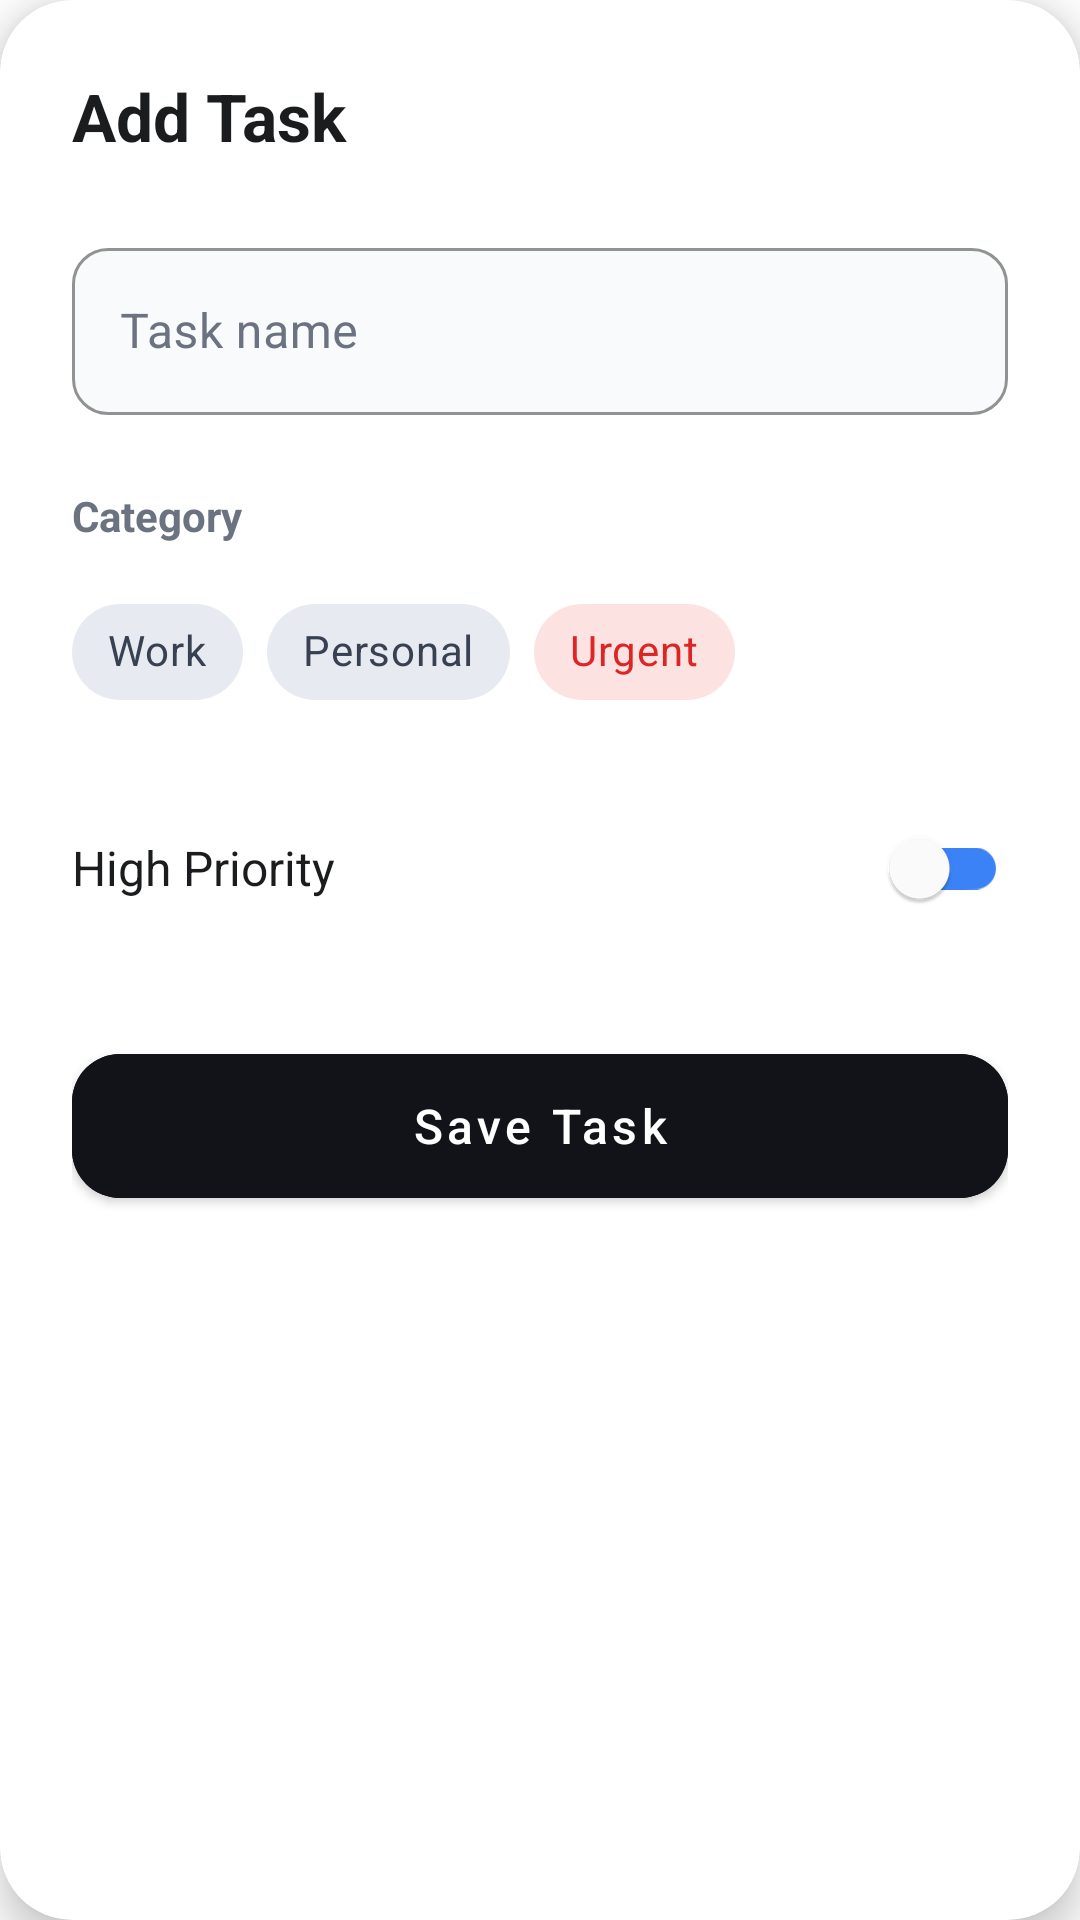

Produce the Android XML layout that renders to this screen, including the resource entries it uses.
<!-- AndroidManifest.xml: application theme Theme.ClockIn -->
<!-- res/layout/dialog_add_task.xml -->
<?xml version="1.0" encoding="utf-8"?>
<com.google.android.material.card.MaterialCardView xmlns:android="http://schemas.android.com/apk/res/android"
    xmlns:app="http://schemas.android.com/apk/res-auto"
    xmlns:tools="http://schemas.android.com/tools"
    android:layout_width="match_parent"
    android:layout_height="wrap_content"
    android:layout_margin="16dp"
    app:cardCornerRadius="24dp"
    app:cardElevation="8dp"
    app:cardBackgroundColor="@color/card_background">

    <LinearLayout
        android:layout_width="match_parent"
        android:layout_height="wrap_content"
        android:orientation="vertical"
        android:padding="24dp">

        <TextView
            android:id="@+id/dialogTitle"
            android:layout_width="wrap_content"
            android:layout_height="wrap_content"
            android:text="Add Task"
            android:textColor="@color/text_primary"
            android:textSize="22sp"
            android:textStyle="bold" />

        <com.google.android.material.textfield.TextInputLayout
            android:id="@+id/inputLayoutTitle"
            style="@style/Widget.MaterialComponents.TextInputLayout.OutlinedBox"
            android:layout_width="match_parent"
            android:layout_height="wrap_content"
            android:layout_marginTop="24dp"
            android:hint="Task name"
            app:boxBackgroundColor="#F9FAFB"
            app:boxCornerRadiusBottomEnd="12dp"
            app:boxCornerRadiusBottomStart="12dp"
            app:boxCornerRadiusTopEnd="12dp"
            app:boxCornerRadiusTopStart="12dp"
            app:boxStrokeColor="@color/checkbox_tint"
            app:boxStrokeWidth="1dp"
            app:boxStrokeWidthFocused="2dp"
            app:hintTextColor="@color/text_secondary"
            android:textColorHint="@color/text_secondary">

            <com.google.android.material.textfield.TextInputEditText
                android:id="@+id/editTaskTitle"
                android:layout_width="match_parent"
                android:layout_height="wrap_content"
                android:inputType="textCapSentences"
                android:textColor="@color/text_primary" />
        </com.google.android.material.textfield.TextInputLayout>

        <TextView
            android:layout_width="wrap_content"
            android:layout_height="wrap_content"
            android:layout_marginTop="24dp"
            android:text="Category"
            android:textColor="@color/text_secondary"
            android:textSize="14sp"
            android:textStyle="bold" />

        <com.google.android.material.chip.ChipGroup
            android:id="@+id/chipGroupTags"
            android:layout_width="match_parent"
            android:layout_height="wrap_content"
            android:layout_marginTop="12dp"
            app:singleSelection="true">

            <com.google.android.material.chip.Chip
                android:id="@+id/chipWork"
                style="@style/Widget.MaterialComponents.Chip.Choice"
                android:layout_width="wrap_content"
                android:layout_height="wrap_content"
                android:text="Work"
                app:chipBackgroundColor="@color/tag_work_bg"
                android:textColor="@color/tag_work_text" />

            <com.google.android.material.chip.Chip
                android:id="@+id/chipPersonal"
                style="@style/Widget.MaterialComponents.Chip.Choice"
                android:layout_width="wrap_content"
                android:layout_height="wrap_content"
                android:text="Personal"
                app:chipBackgroundColor="@color/tag_personal_bg"
                android:textColor="@color/tag_personal_text" />

            <com.google.android.material.chip.Chip
                android:id="@+id/chipUrgent"
                style="@style/Widget.MaterialComponents.Chip.Choice"
                android:layout_width="wrap_content"
                android:layout_height="wrap_content"
                android:text="Urgent"
                app:chipBackgroundColor="@color/tag_urgent_bg"
                android:textColor="@color/tag_urgent_text" />
        </com.google.android.material.chip.ChipGroup>

        <LinearLayout
            android:layout_width="match_parent"
            android:layout_height="wrap_content"
            android:layout_marginTop="24dp"
            android:gravity="center_vertical"
            android:orientation="horizontal">

            <TextView
                android:layout_width="0dp"
                android:layout_height="wrap_content"
                android:layout_weight="1"
                android:text="@string/priority_high"
                android:textColor="@color/text_primary"
                android:textSize="16sp" />

            <com.google.android.material.switchmaterial.SwitchMaterial
                android:id="@+id/switchPriority"
                android:layout_width="wrap_content"
                android:layout_height="wrap_content"
                android:thumbTint="@color/section_title_color"
                app:trackTint="@color/section_title_color" />
        </LinearLayout>

        <com.google.android.material.button.MaterialButton
            android:id="@+id/btnSaveTask"
            android:layout_width="match_parent"
            android:layout_height="60dp"
            android:layout_marginTop="32dp"
            android:backgroundTint="@color/fab_background"
            android:text="Save Task"
            android:textAllCaps="false"
            android:textColor="@color/white"
            android:textSize="16sp"
            app:cornerRadius="16dp" />

    </LinearLayout>
</com.google.android.material.card.MaterialCardView>
<!-- resources referenced by this layout -->
<resources>
  <color name="card_background">#FFFFFF</color>
  <color name="checkbox_tint">#9CA3AF</color>
  <color name="fab_background">#111318</color>
  <color name="section_title_color">#3B82F6</color>
  <color name="tag_personal_bg">#E7EAF0</color>
  <color name="tag_personal_text">#374151</color>
  <color name="tag_urgent_bg">#FDE2E2</color>
  <color name="tag_urgent_text">#DC2626</color>
  <color name="tag_work_bg">#E7EAF0</color>
  <color name="tag_work_text">#374151</color>
  <color name="text_primary">#1A1C1E</color>
  <color name="text_secondary">#6B7280</color>
  <color name="white">#FFFFFF</color>
  <string name="priority_high">High Priority</string>
  <style name="Theme.ClockIn" parent="Theme.MaterialComponents.DayNight.NoActionBar">
          
          <item name="colorPrimary">@color/purple_500</item>
          <item name="colorPrimaryVariant">@color/purple_700</item>
          <item name="colorOnPrimary">@color/white</item>
          
          <item name="colorSecondary">@color/teal_200</item>
          <item name="colorSecondaryVariant">@color/teal_700</item>
          <item name="colorOnSecondary">@color/black</item>
          
          <item name="colorOnSurface">@color/text_primary</item>
          
      </style>
  <color name="purple_500">#FF6200EE</color>
  <color name="purple_700">#FF3700B3</color>
  <color name="teal_200">#FF03DAC5</color>
  <color name="teal_700">#FF018786</color>
  <color name="black">#000000</color>
</resources>
